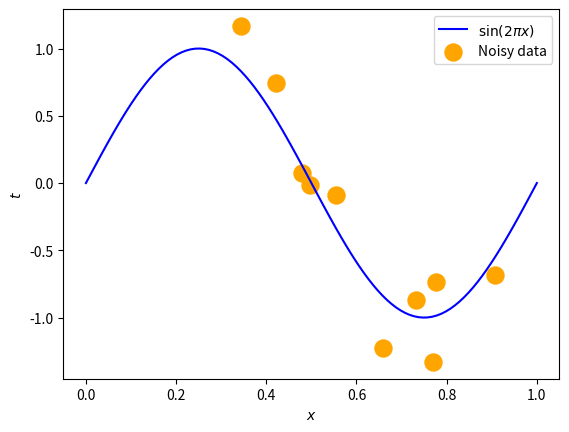
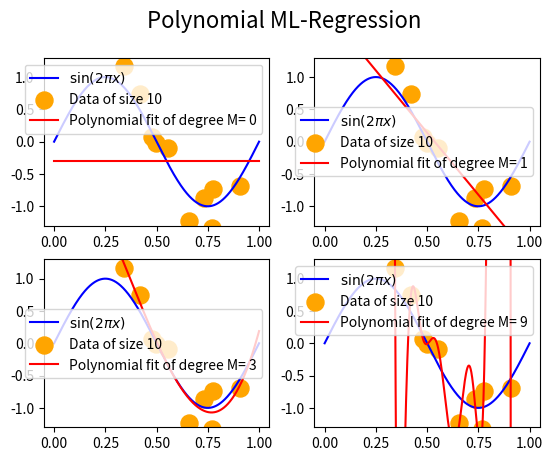

Write the Python code that produced these figures, in order.
import numpy as np
import matplotlib.pyplot as plt
from scipy.stats import norm, uniform

from collections.abc import Iterable


def generate_noisy_data(sample_size, sigma):
    """
    Generate noised data for sin(2*pi*x) in [0,1]

    Generate uniformly distributed x_values in the interval [0,1].
    Calculate function values using function.
    Add independent normally distributed zero mean noise with standard deviation sigma.

    Parameters
    ----------
    sample_size : int
        Size of sample data
    sigma: float
        Standard deviation which determines noise

    Returns
    -------
    x_values, t_values
        v_values: list of x-values in [0,1]
        t_values: list of noisy t-values for sin(2*pi*x)

    """
    x_values = uniform.rvs(size=sample_size)
    noise = norm.rvs(loc=0, scale=sigma, size=sample_size)
    t_values = np.sin(2 * np.pi * x_values) + noise
    return x_values, t_values


def plot_noisy_data(data):
    """
    Plot noisy data and sin(2*pi*x) in [0, 1]

    Parameters
    ----------
    data: [x_values, t_values]
        x_values: array of input values of data
        t_values: array of target values of data

    Returns
    -------
    Plot: Window

    """
    interval = np.linspace(0, 1, 100)
    sin_values = np.sin(2*np.pi*interval)
    x_values = data[0]
    t_values = data[1]

    fig = plt.figure()
    ax = fig.gca()
    ax.plot(interval, sin_values, color='blue', label='$\sin(2 \pi x)$')
    ax.scatter(x_values, t_values, color='orange', marker='o', label='Noisy data', s = 150)
    ax.set_xlabel('$x$')
    ax.set_ylabel('$t$')
    ax.legend()
    plt.show()
    return None


def ml_polynomial_regression(data_training, degree):
    """
    Compute parameters for polynomial regression using maximum likelihood.

    Compute the coefficients w_k of the regression polynomial of given degree and the variance
    of the Gaussian distribution, which is used for the probabilistic model.

    Parameters
    ----------
    data_training: [x_values, t_values]
        x_values: array of input values of training data
        t_values: array of target values of training data
    degree: int
        Degree of the regression polynomial

    Returns
    -------
    w_ML, var_ML
        w_ML: array of coefficients of regression polynomial
        var_ML: Variance used in model

    """
    x_training = data_training[0]
    t_training = data_training[1]
    N = x_training.shape[0]
    X = np.vander(x_training, degree+1, increasing=True)
    # w_ML = np.matmul(np.matmul(np.linalg.inv(np.matmul(X.T, X)), X.T), t_training) dont solve least squares by formula
    w_ML = np.linalg.lstsq(X, t_training, rcond=None)[0]
    var_ML = np.linalg.norm(t_training - np.matmul(X, w_ML))**2 / N
    return w_ML, var_ML


def plot_ml_polynomial_regression(data_training, degree):
    """
    PLot the regression polynomial of given degree for a given set of data points.

    The coefficients of the polynomial are learned using maximum likelihood.

    Parameters
    ----------
    data_training: [x_values, t_values]
        x_values: array of input values of training data
        t_values: array of target values of training data
    degree: list of ints
        Degrees of the regression polynomials

    Returns
    -------
    Plot: Window

    """
    data_size = len(data_training[0])
    interval = np.linspace(0, 1, 1000)
    sin_val = np.sin(2*np.pi*interval)

    if not isinstance(degree, Iterable):
        degree = [degree]
    nb_cols = int(np.ceil(np.sqrt(len(degree))))
    nb_rows = int(np.ceil(len(degree)/nb_cols))
    fig = plt.figure()
    fig.suptitle('Polynomial ML-Regression', fontsize=16)

    for sp, deg in enumerate(degree):
        X = np.vander(interval, deg+1, increasing=True)
        w_ML, var_ML = ml_polynomial_regression(data_training, deg)
        print('Degree ',deg,'; Learned coefficients:', w_ML, '; Learned variance:', var_ML, '; True variance:', sigma**2)
        regression_poly_values = np.matmul(X, w_ML)

        ax = fig.add_subplot(nb_rows, nb_cols, sp+1)
        ax.plot(interval, sin_val, color='blue', label='$\sin(2 \pi x)$')
        ax.scatter(data_training[0], data_training[1], color='orange', marker='o', label='Data of size {}'.format(data_size),s = 150)
        ax.plot(interval, regression_poly_values, color='red', label='Polynomial fit of degree M= {}'.format(deg))
        ax.set_ylim((-1.3, 1.3))
        ax.legend()
    plt.show()
    return None

# --------------- Lab  -------------------------
if __name__ == '__main__':

    n = 10
    sigma = 0.3
    data = generate_noisy_data(n, sigma)
    plot_noisy_data(data)
    degrees = [0, 1, 3, 9]
    plot_ml_polynomial_regression(data, degrees)
